The GitHub repository SupriyaSkarpe/CPP-final-disease-prediction contains a labelled image folder "ecg_dataset" with 2 categories: arrhythmia, normal. Examples follow, each with its label.

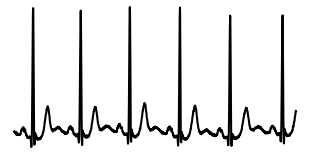
Label: normal

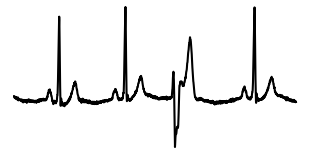
Label: arrhythmia

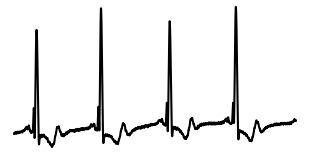
Label: arrhythmia

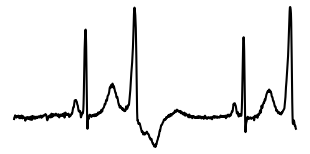
Label: arrhythmia

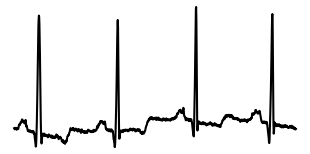
Label: normal

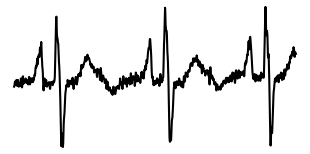
Label: normal
